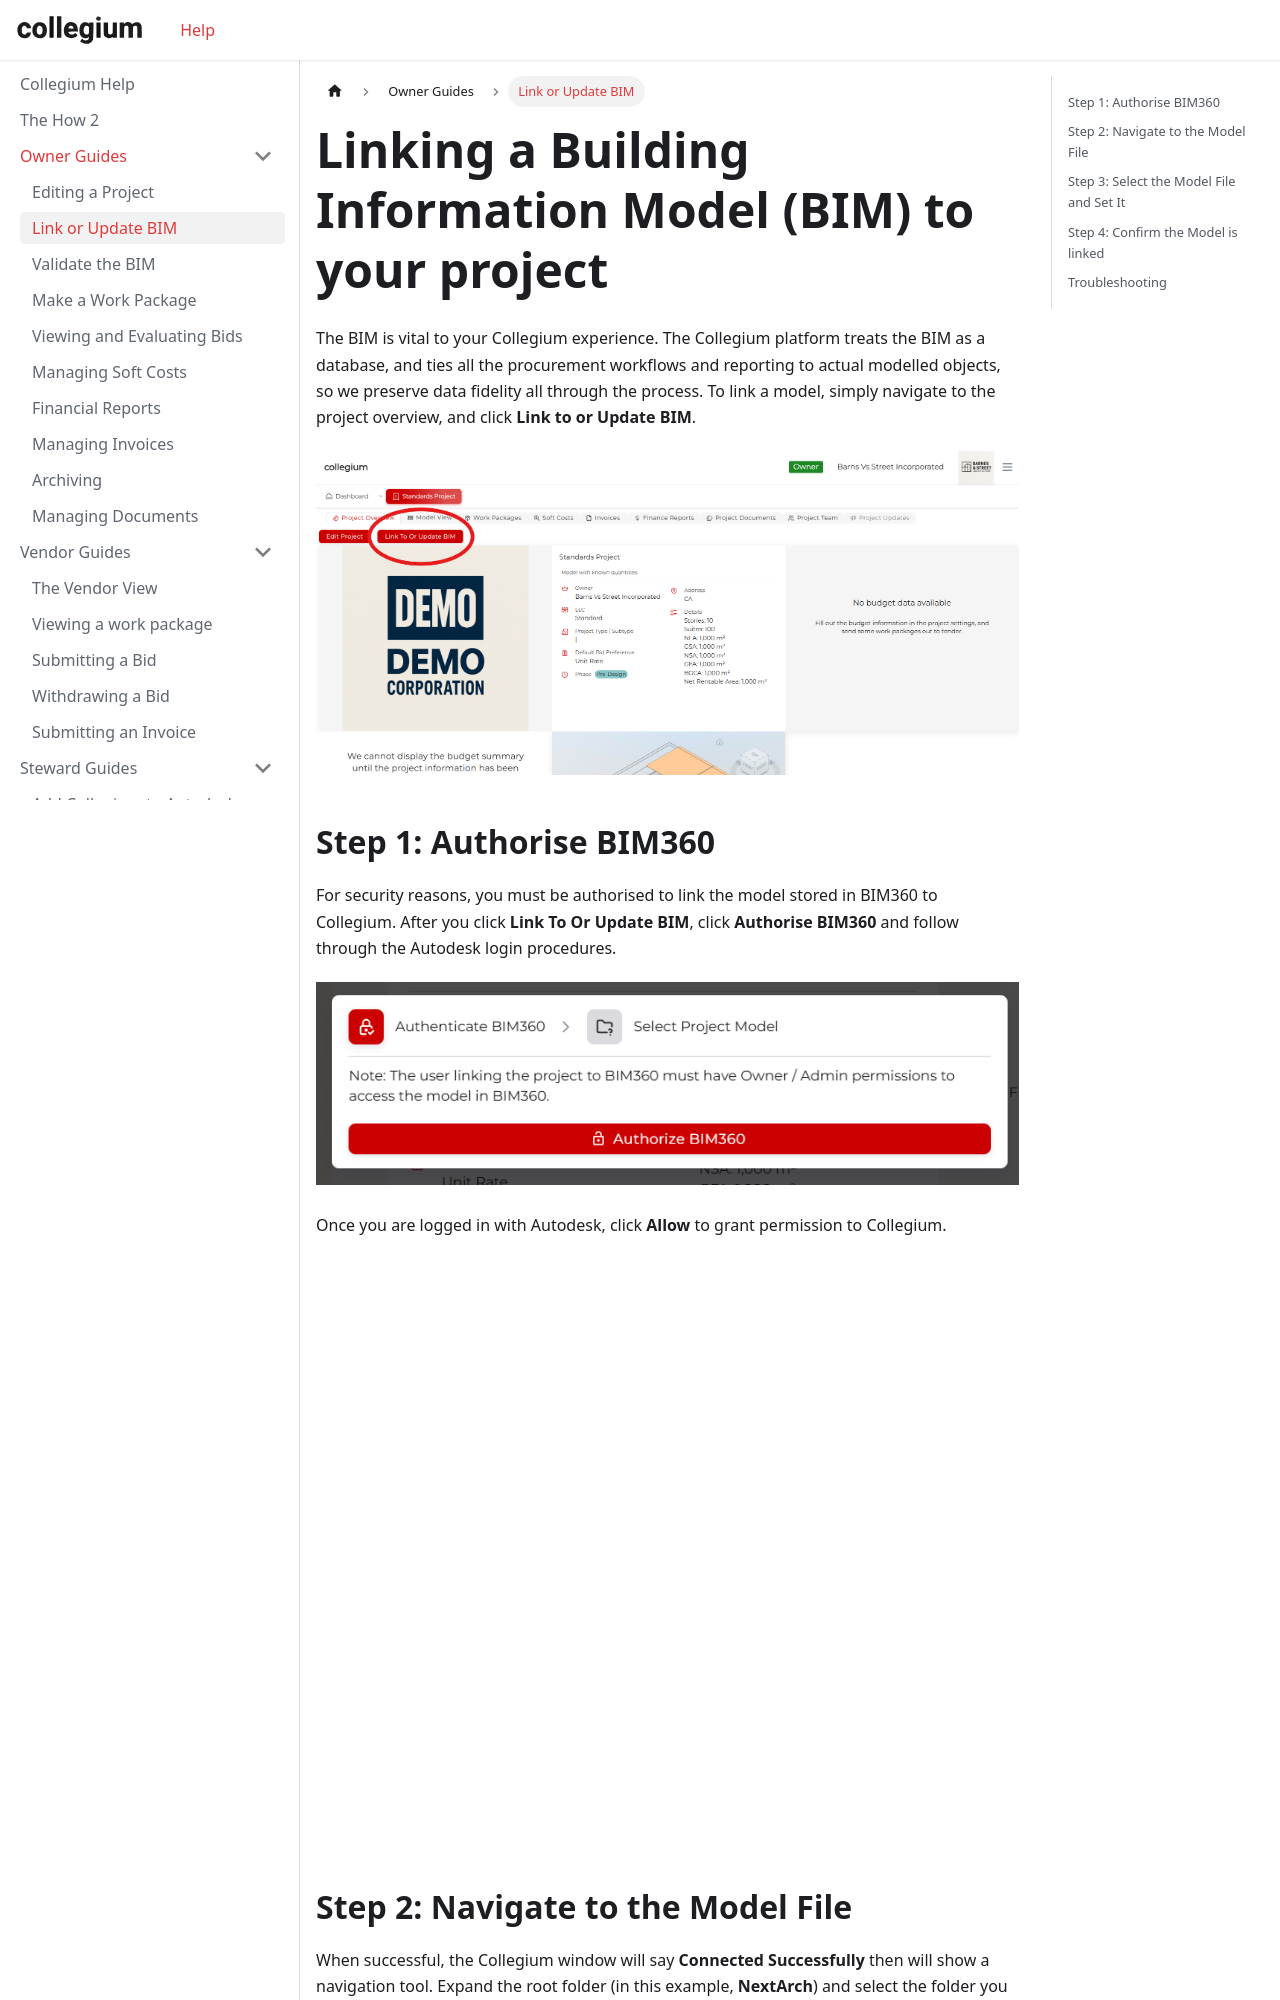

repository: Collegium-software/docusaurus · page: docs/ownerGuides/3link-or-update-model.html · generator: docusaurus

---
sidebar_position: 3
sidebar_label: Link or Update BIM
---

# Linking a Building Information Model (BIM) to your project

The BIM is vital to your Collegium experience. The Collegium platform treats the BIM as a database, and ties all the procurement workflows and reporting to actual modelled objects, so we preserve data fidelity all through the process. To link a model, simply navigate to the project overview, and click **Link to or Update BIM**.

![Link a Model](/img/linkUpdateModel.png)

## Step 1: Authorise BIM360

For security reasons, you must be authorised to link the model stored in BIM360 to Collegium. After you click **Link To Or Update BIM**, click **Authorise BIM360** and follow through the Autodesk login procedures.

![Authorise BIM360](/img/authoriseBIM360.png)

Once you are logged in with Autodesk, click **Allow** to grant permission to Collegium.

![Allow Collegium](/img/allowAccess.png)
